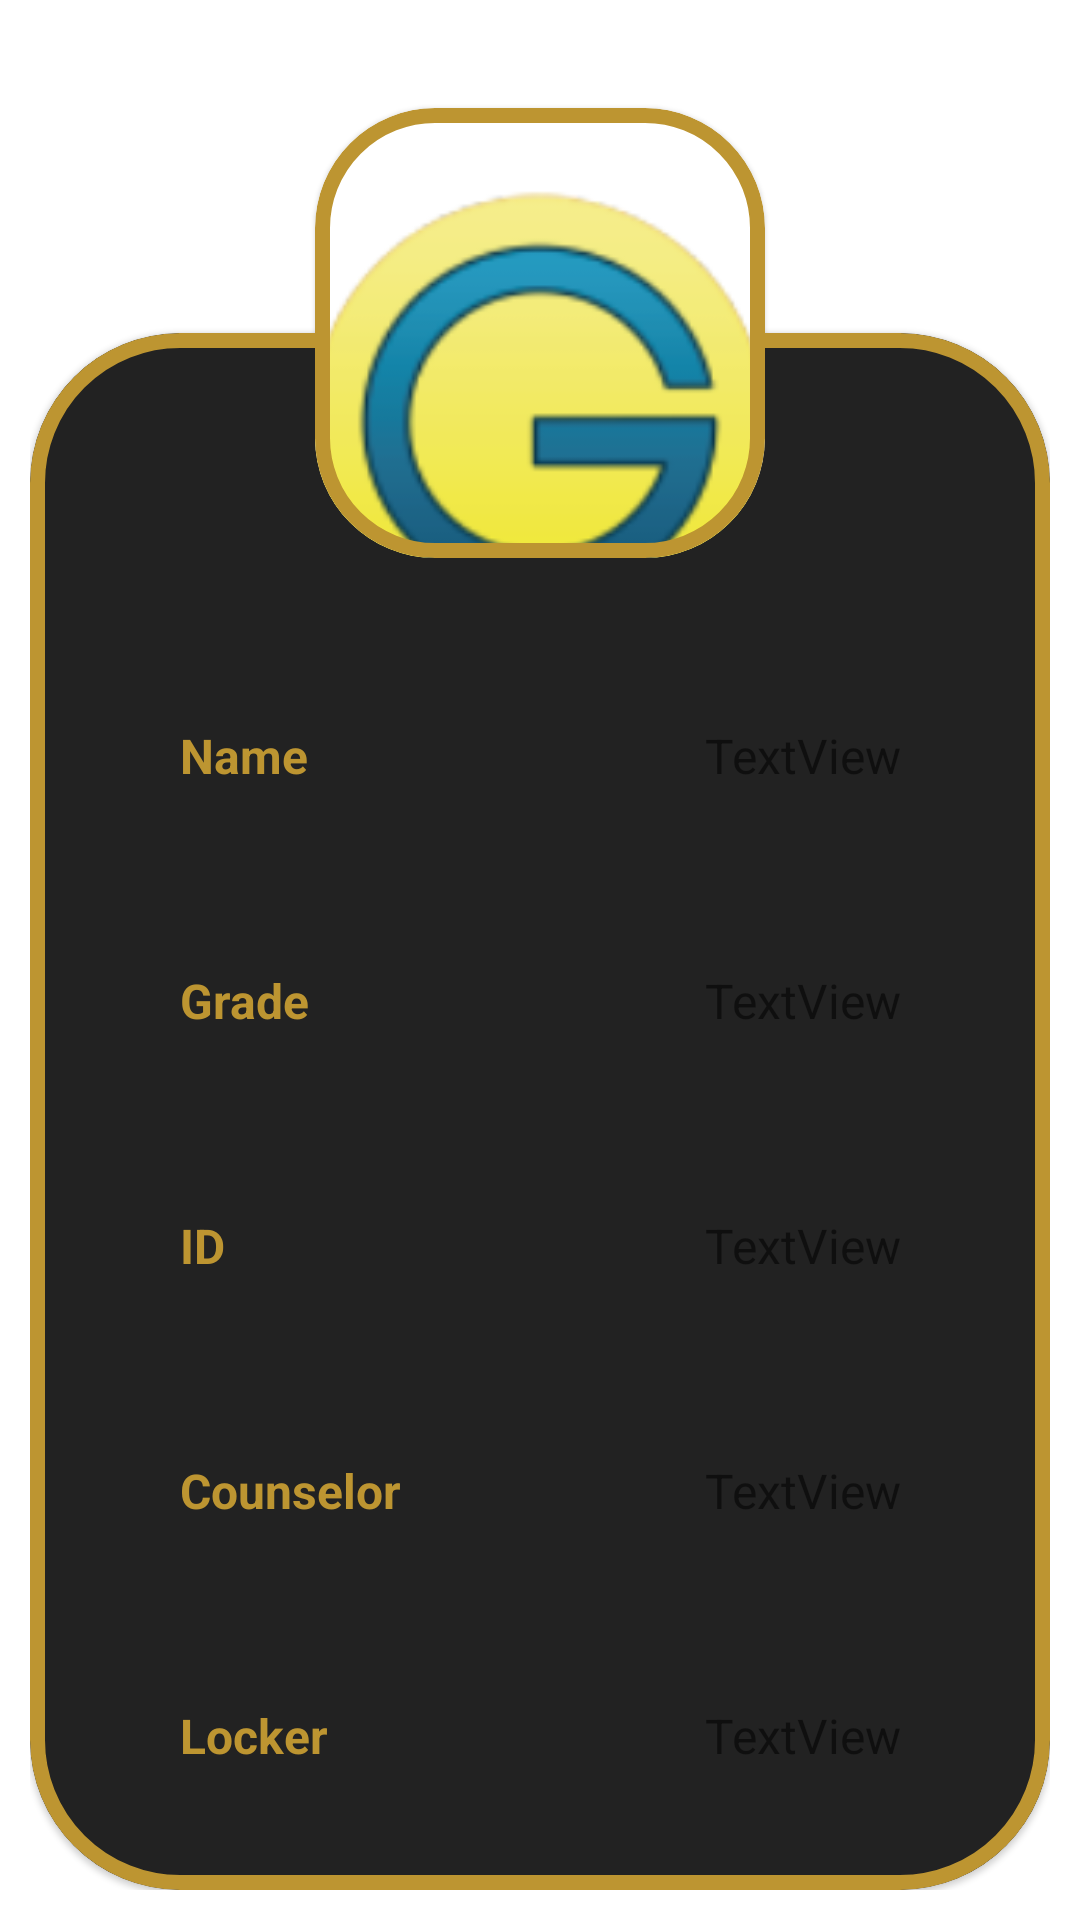

Here is an Android app screen rendered from its layout file. Give the layout XML and the strings, colors and styles it references.
<!-- AndroidManifest.xml: application theme Theme.12th_MobileDevFinalProject -->
<!-- res/layout/activity_user_profile.xml -->
<?xml version="1.0" encoding="utf-8"?>
<androidx.constraintlayout.widget.ConstraintLayout xmlns:android="http://schemas.android.com/apk/res/android"
    xmlns:app="http://schemas.android.com/apk/res-auto"
    xmlns:tools="http://schemas.android.com/tools"
    android:layout_width="match_parent"
    android:layout_height="match_parent"
    android:layout_gravity="right"
    android:padding="10dp"
    tools:context=".user_profile.UserProfile">

    <androidx.constraintlayout.widget.Guideline
        android:id="@+id/guideline11"
        android:layout_width="wrap_content"
        android:layout_height="wrap_content"
        android:orientation="horizontal"
        app:layout_constraintGuide_begin="101dp" />

    <com.google.android.material.card.MaterialCardView
        android:id="@+id/cardView"
        android:layout_width="match_parent"
        android:layout_height="0dp"
        app:cardBackgroundColor="@color/grey"
        app:cardCornerRadius="50dp"
        app:layout_constraintBottom_toBottomOf="parent"
        app:strokeColor="@color/primary"
        app:strokeWidth="5dp"
        app:layout_constraintEnd_toEndOf="parent"
        app:layout_constraintStart_toStartOf="parent"
        app:layout_constraintTop_toTopOf="@+id/guideline11">

        <TableLayout
            android:layout_width="match_parent"
            android:layout_height="wrap_content"
            android:layout_marginTop="100dp"
            android:paddingHorizontal="50dp"
            android:stretchColumns="0,1">


            <TableRow
                android:layout_width="match_parent"
                android:layout_height="match_parent"
                android:layout_marginVertical="@dimen/table_user_padding">

                <TextView
                    android:id="@+id/textView5"
                    android:layout_width="wrap_content"
                    android:layout_height="wrap_content"
                    android:gravity="center|start"
                    android:text="Name"
                    android:textColor="@color/primary"
                    android:textSize="16sp"
                    android:textStyle="bold" />

                <TextView
                    android:id="@+id/profile_textView_name"
                    android:layout_width="wrap_content"
                    android:layout_height="wrap_content"
                    android:gravity="center|end"
                    android:text="TextView"
                    android:textSize="16sp" />
            </TableRow>

            <TableRow
                android:layout_width="match_parent"
                android:layout_height="match_parent"
                android:layout_marginVertical="@dimen/table_user_padding">

                <TextView
                    android:id="@+id/textView7"
                    android:layout_width="wrap_content"
                    android:layout_height="wrap_content"
                    android:gravity="center|start"
                    android:text="Grade"
                    android:textColor="@color/primary"
                    android:textSize="16sp"
                    android:textStyle="bold" />

                <TextView
                    android:id="@+id/profile_textView_grade"
                    android:layout_width="wrap_content"
                    android:layout_height="wrap_content"
                    android:gravity="center|end"
                    android:text="TextView"
                    android:textSize="16sp" />
            </TableRow>

            <TableRow
                android:layout_width="match_parent"
                android:layout_height="match_parent"
                android:layout_marginVertical="@dimen/table_user_padding">

                <TextView
                    android:id="@+id/textView9"
                    android:layout_width="wrap_content"
                    android:layout_height="wrap_content"
                    android:gravity="center|start"
                    android:text="ID"
                    android:textColor="@color/primary"
                    android:textSize="16sp"
                    android:textStyle="bold" />

                <TextView
                    android:id="@+id/profile_textView_id"
                    android:layout_width="wrap_content"
                    android:layout_height="wrap_content"
                    android:gravity="center|end"
                    android:text="TextView"
                    android:textSize="16sp" />
            </TableRow>

            <TableRow
                android:layout_width="match_parent"
                android:layout_height="match_parent"
                android:layout_marginVertical="@dimen/table_user_padding">

                <TextView
                    android:id="@+id/textView13"
                    android:layout_width="wrap_content"
                    android:layout_height="wrap_content"
                    android:gravity="center|start"
                    android:text="Counselor"
                    android:textColor="@color/primary"
                    android:textSize="16sp"
                    android:textStyle="bold" />

                <TextView
                    android:id="@+id/profile_textView_counselor"
                    android:layout_width="wrap_content"
                    android:layout_height="wrap_content"
                    android:gravity="center|end"
                    android:text="TextView"
                    android:textSize="16sp" />
            </TableRow>

            <TableRow
                android:layout_width="match_parent"
                android:layout_height="match_parent"
                android:layout_marginVertical="@dimen/table_user_padding">

                <TextView
                    android:id="@+id/textView15"
                    android:layout_width="wrap_content"
                    android:layout_height="wrap_content"
                    android:gravity="center|start"
                    android:text="Locker"
                    android:textColor="@color/primary"
                    android:textSize="16sp"
                    android:textStyle="bold" />

                <TextView
                    android:id="@+id/profile_textView_locker"
                    android:layout_width="wrap_content"
                    android:layout_height="wrap_content"
                    android:gravity="center|end"
                    android:text="TextView"
                    android:textSize="16sp" />
            </TableRow>

            <TableRow
                android:layout_width="match_parent"
                android:layout_height="match_parent"
                android:layout_marginVertical="@dimen/table_user_padding">

                <TextView
                    android:id="@+id/textView11"
                    android:layout_width="wrap_content"
                    android:layout_height="wrap_content"
                    android:gravity="center|start"
                    android:text="Lunch Balance"
                    android:textColor="@color/primary"
                    android:textSize="16sp"
                    android:textStyle="bold" />

                <TextView
                    android:id="@+id/profile_textView_balance"
                    android:layout_width="wrap_content"
                    android:layout_height="wrap_content"
                    android:gravity="center|end"
                    android:text="TextView"
                    android:textSize="16sp" />
            </TableRow>

        </TableLayout>

    </com.google.android.material.card.MaterialCardView>


    <com.google.android.material.card.MaterialCardView
        android:id="@+id/view2"
        android:layout_width="150dp"
        android:layout_height="150dp"
        android:layout_centerHorizontal="true"
        android:background="@color/primary"
        android:elevation="12dp"
        android:innerRadius="0dp"
        android:shape="ring"
        android:thicknessRatio="1.9"
        app:cardCornerRadius="40dp"
        app:strokeWidth="5dp"
        app:strokeColor="@color/primary"
        app:layout_constraintBottom_toTopOf="@+id/guideline11"
        app:layout_constraintEnd_toEndOf="parent"
        app:layout_constraintStart_toStartOf="parent"
        app:layout_constraintTop_toTopOf="@+id/guideline11">

        <ImageView
            android:id="@+id/profile_imageView_user"
            android:layout_width="200dp"
            android:layout_height="200dp"
            android:layout_gravity="center_horizontal|top"
            android:src="@drawable/genesis_logo"
            android:translationZ="100dp" />
    </com.google.android.material.card.MaterialCardView>

</androidx.constraintlayout.widget.ConstraintLayout>
<!-- resources referenced by this layout -->
<resources>
  <color name="grey">#222222</color>
  <color name="primary">#bd9531</color>
  <dimen name="table_user_padding">30dp</dimen>
  <!-- drawable genesis_logo: png bitmap (drawable-v24, 22330 bytes) -->
  <style name="Theme.12th_MobileDevFinalProject" parent="Theme.MaterialComponents.DayNight.NoActionBar">
          
          <item name="colorPrimary">@color/purple_500</item>
          <item name="colorPrimaryVariant">@color/purple_700</item>
          <item name="colorOnPrimary">@color/white</item>
          
          <item name="colorSecondary">@color/teal_200</item>
          <item name="colorSecondaryVariant">@color/teal_700</item>
          <item name="colorOnSecondary">@color/black</item>
          
          <item name="android:statusBarColor" tools:targetApi="l">?attr/colorPrimaryVariant</item>
          
      </style>
  <color name="purple_500">#FF6200EE</color>
  <color name="purple_700">#FF3700B3</color>
  <color name="white">#FFFFFFFF</color>
  <color name="teal_200">#FF03DAC5</color>
  <color name="teal_700">#FF018786</color>
  <color name="black">#FF000000</color>
</resources>
